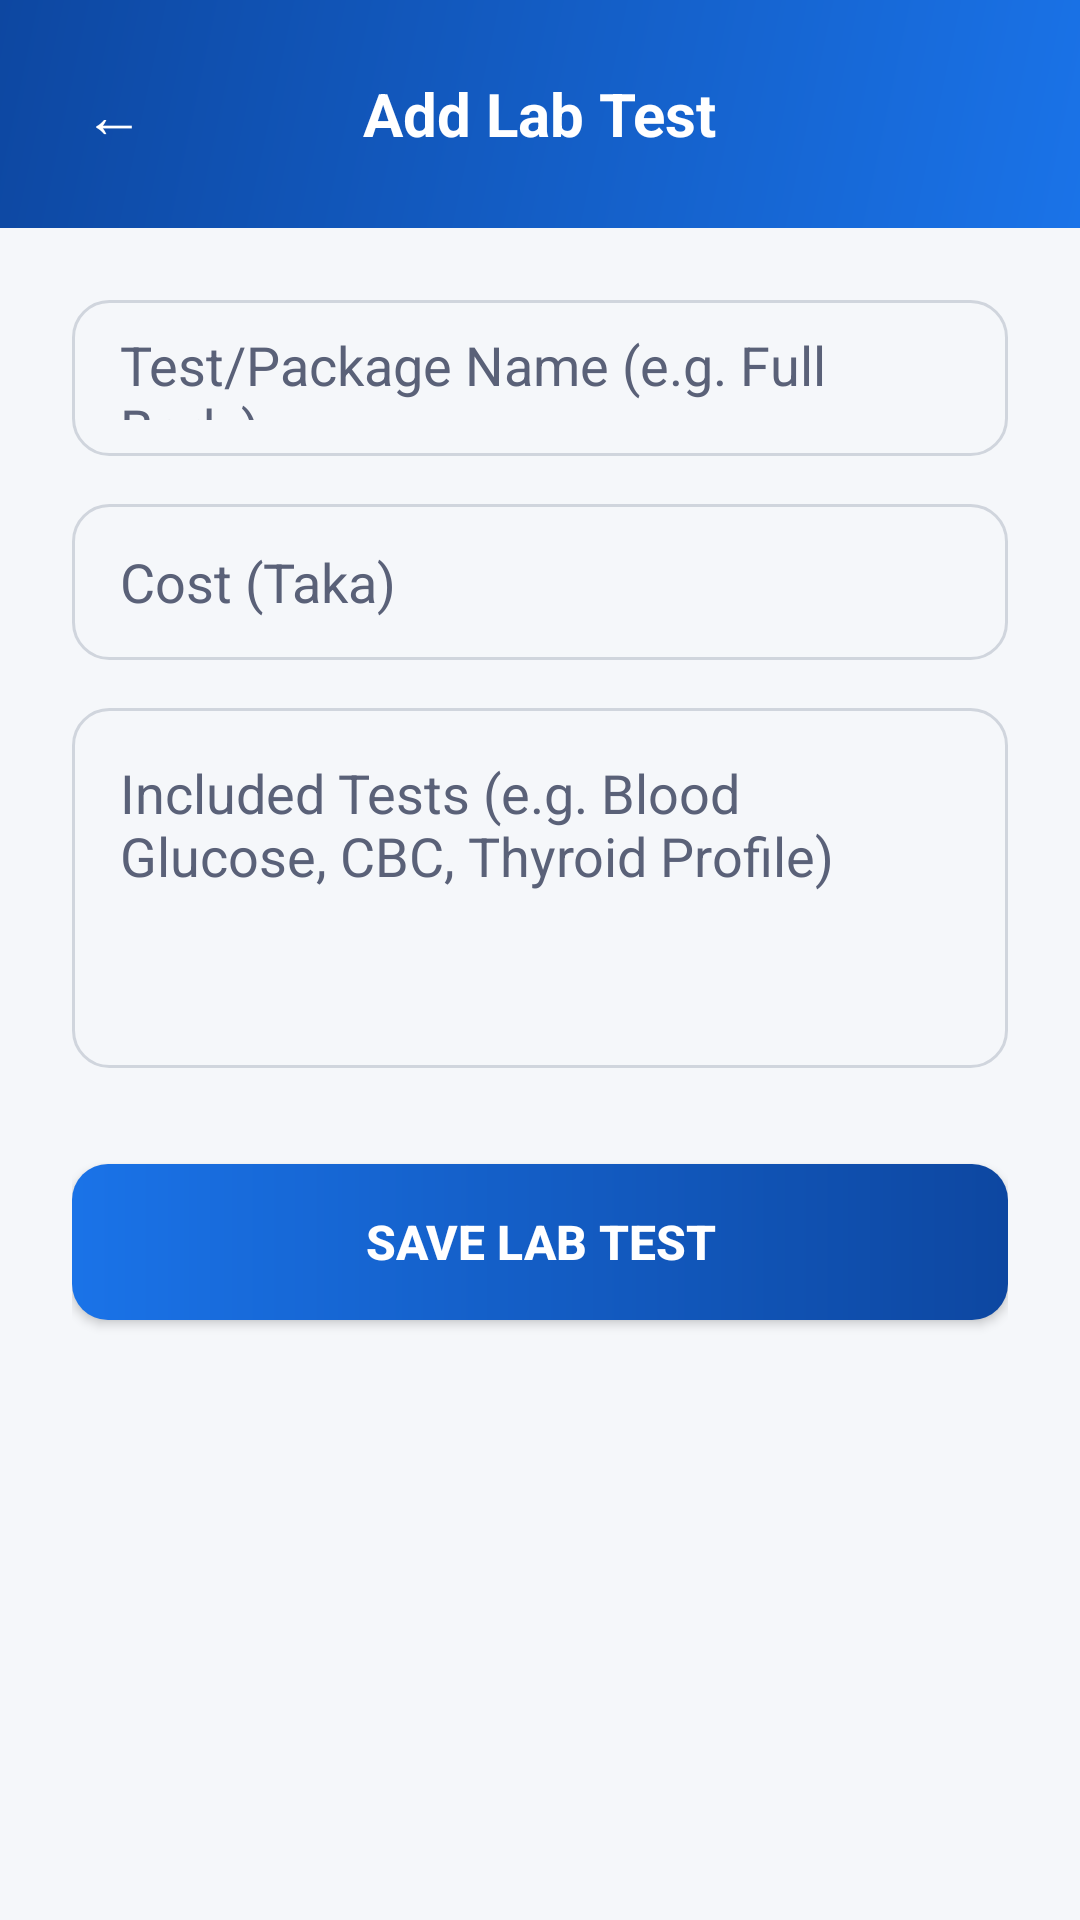

Produce the Android XML layout that renders to this screen, including the resource entries it uses.
<!-- AndroidManifest.xml: application theme Theme.HealthCare -->
<!-- res/layout/activity_add_custom_lab_test.xml -->
<?xml version="1.0" encoding="utf-8"?>
<LinearLayout
    xmlns:android="http://schemas.android.com/apk/res/android"
    android:layout_width="match_parent"
    android:layout_height="match_parent"
    android:background="@color/background"
    android:orientation="vertical">

    
    <RelativeLayout
        android:layout_width="match_parent"
        android:layout_height="wrap_content"
        android:background="@drawable/bg_gradient_primary"
        android:padding="20dp">

        <Button
            android:id="@+id/addCustomLabBackBtn"
            android:layout_width="36dp"
            android:layout_height="36dp"
            android:layout_centerVertical="true"
            android:background="@android:color/transparent"
            android:text="←"
            android:textColor="#FFFFFF"
            android:textSize="20sp" />

        <TextView
            android:layout_width="wrap_content"
            android:layout_height="wrap_content"
            android:layout_centerInParent="true"
            android:text="Add Lab Test"
            android:textColor="#FFFFFF"
            android:textSize="20sp"
            android:textStyle="bold" />
    </RelativeLayout>

    <ScrollView
        android:layout_width="match_parent"
        android:layout_height="match_parent"
        android:fillViewport="true">

        <LinearLayout
            android:layout_width="match_parent"
            android:layout_height="wrap_content"
            android:orientation="vertical"
            android:padding="24dp">

            <EditText
                android:id="@+id/etCustomLabName"
                android:layout_width="match_parent"
                android:layout_height="52dp"
                android:background="@drawable/bg_input_modern"
                android:hint="Test/Package Name (e.g. Full Body)"
                android:paddingStart="16dp"
                android:textColorHint="@color/text_secondary"
                android:layout_marginBottom="16dp" />

            <EditText
                android:id="@+id/etCustomLabCost"
                android:layout_width="match_parent"
                android:layout_height="52dp"
                android:background="@drawable/bg_input_modern"
                android:hint="Cost (Taka)"
                android:paddingStart="16dp"
                android:inputType="number"
                android:textColorHint="@color/text_secondary"
                android:layout_marginBottom="16dp" />

            <EditText
                android:id="@+id/etCustomLabDetails"
                android:layout_width="match_parent"
                android:layout_height="120dp"
                android:background="@drawable/bg_input_modern"
                android:hint="Included Tests (e.g. Blood Glucose, CBC, Thyroid Profile)"
                android:gravity="top|start"
                android:padding="16dp"
                android:inputType="textMultiLine"
                android:textColorHint="@color/text_secondary"
                android:layout_marginBottom="32dp" />

            <Button
                android:id="@+id/btnSaveCustomLab"
                android:layout_width="match_parent"
                android:layout_height="52dp"
                android:background="@drawable/bg_button_primary"
                android:text="SAVE LAB TEST"
                android:textColor="#FFFFFF"
                android:textSize="16sp"
                android:textStyle="bold" />
        </LinearLayout>
    </ScrollView>
</LinearLayout>
<!-- resources referenced by this layout -->
<resources>
  <color name="background">#F5F7FA</color>
  <color name="text_secondary">#5A6178</color>
  <!-- drawable bg_button_primary (drawable) -->
  <?xml version="1.0" encoding="utf-8"?>
  <shape xmlns:android="http://schemas.android.com/apk/res/android"
      android:shape="rectangle">
      <gradient
          android:angle="0"
          android:startColor="#1A73E8"
          android:endColor="#0D47A1"
          android:type="linear" />
      <corners android:radius="12dp" />
  </shape>
  <!-- drawable bg_gradient_primary (drawable) -->
  <?xml version="1.0" encoding="utf-8"?>
  <shape xmlns:android="http://schemas.android.com/apk/res/android"
      android:shape="rectangle">
      <gradient
          android:angle="135"
          android:startColor="#1A73E8"
          android:endColor="#0D47A1"
          android:type="linear" />
  </shape>
  <!-- drawable bg_input_modern (drawable) -->
  <?xml version="1.0" encoding="utf-8"?>
  <shape xmlns:android="http://schemas.android.com/apk/res/android"
      android:shape="rectangle">
      <solid android:color="@color/input_bg" />
      <corners android:radius="12dp" />
      <stroke
          android:width="1dp"
          android:color="@color/input_stroke" />
      <padding
          android:left="16dp"
          android:top="12dp"
          android:right="16dp"
          android:bottom="12dp" />
  </shape>
  <style name="Theme.HealthCare" parent="Base.Theme.HealthCare" />
  <color name="input_bg">#F5F7FA</color>
  <color name="input_stroke">#D0D5DD</color>
  <style name="Base.Theme.HealthCare" parent="Theme.Material3.DayNight.NoActionBar">
          
          <item name="colorPrimary">@color/primary</item>
          <item name="colorPrimaryVariant">@color/primary_dark</item>
          <item name="colorOnPrimary">@color/text_on_primary</item>
          
          <item name="colorSecondary">@color/secondary</item>
          <item name="colorSecondaryVariant">@color/secondary_dark</item>
          <item name="colorOnSecondary">@color/text_on_primary</item>
          
          <item name="android:colorBackground">@color/background</item>
          <item name="colorSurface">@color/surface</item>
          
          <item name="android:statusBarColor">@color/primary_dark</item>
          <item name="android:navigationBarColor">@color/primary_dark</item>
          
          <item name="colorError">@color/error</item>
      </style>
  <color name="primary">#1A73E8</color>
  <color name="primary_dark">#0D47A1</color>
  <color name="text_on_primary">#FFFFFF</color>
  <color name="secondary">#00BFA5</color>
  <color name="secondary_dark">#00897B</color>
  <color name="surface">#FFFFFF</color>
  <color name="error">#E53935</color>
</resources>
